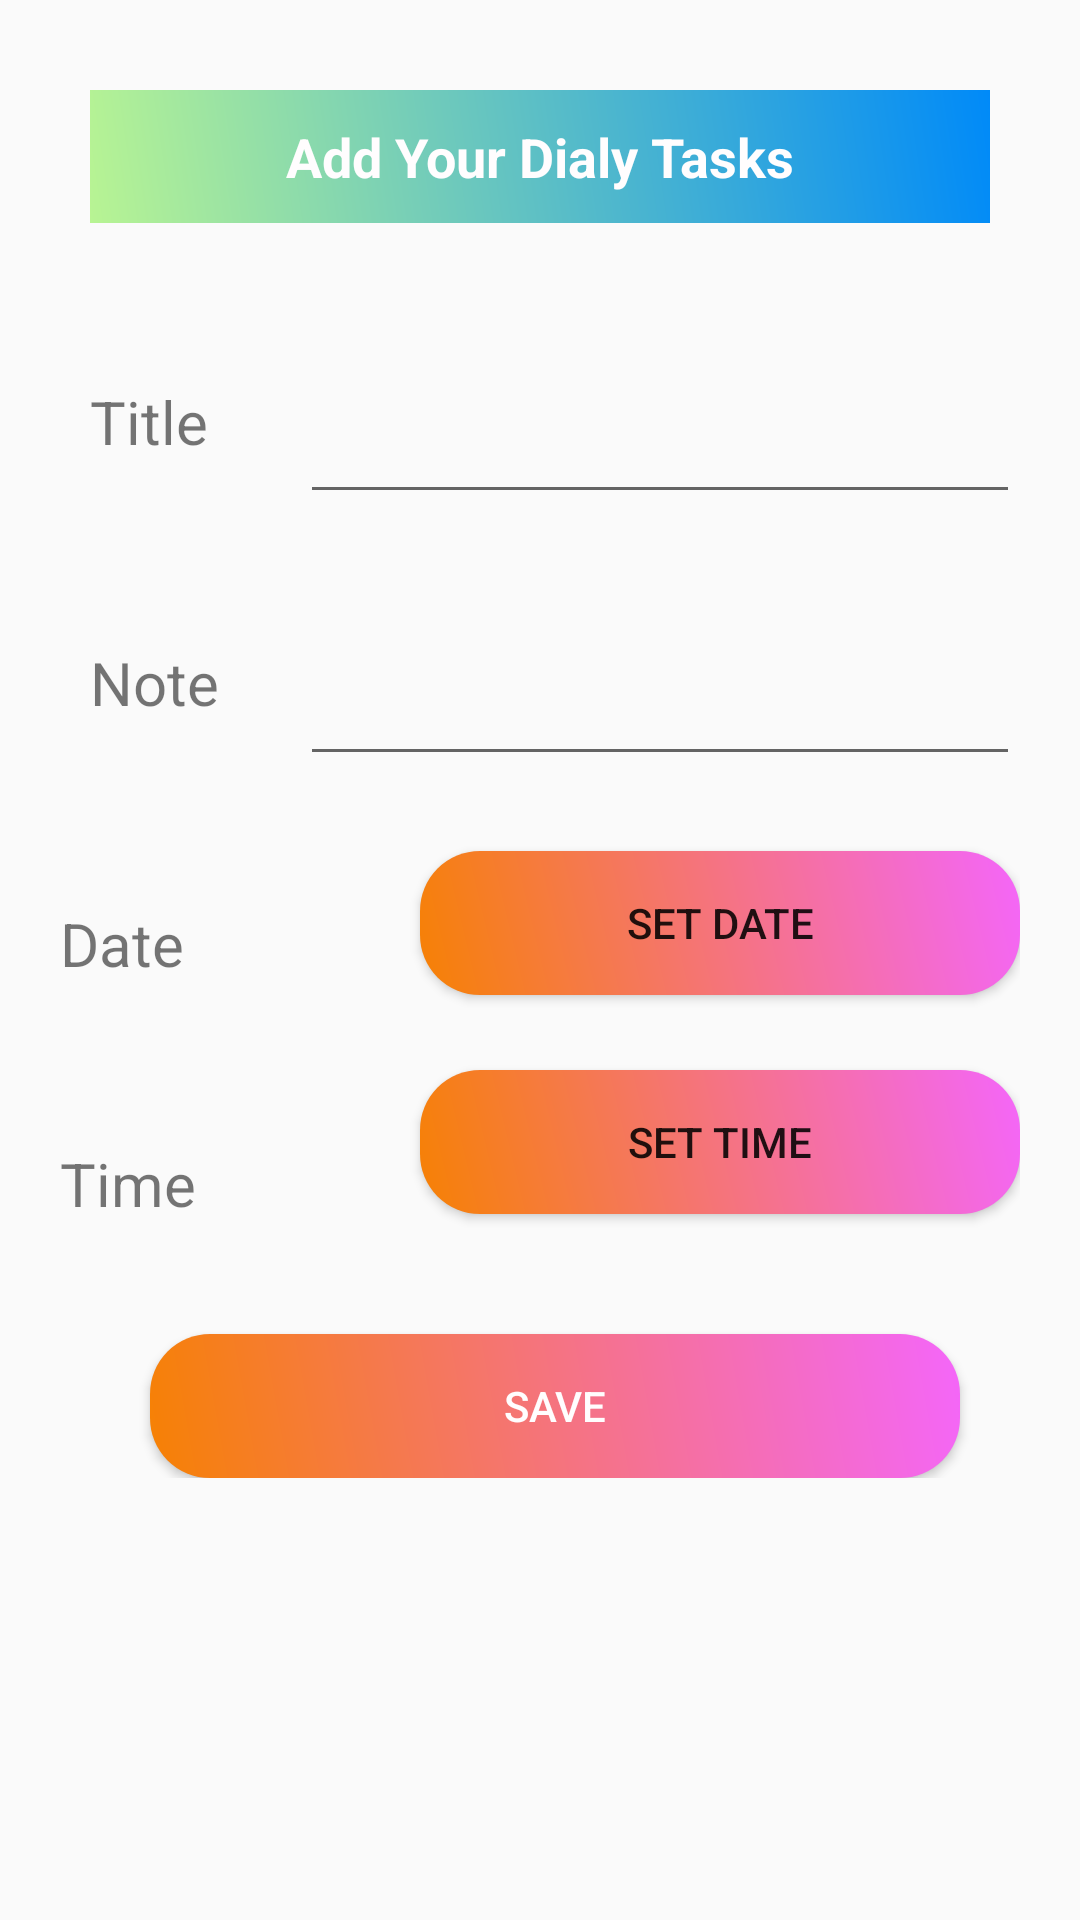

Layout XML and referenced resources for this Android screen:
<!-- AndroidManifest.xml: application theme AppTheme -->
<!-- res/layout/custominputfield.xml -->
<?xml version="1.0" encoding="utf-8"?>
<RelativeLayout
    xmlns:android="http://schemas.android.com/apk/res/android"
    xmlns:tools="http://schemas.android.com/tools"
    android:layout_width="match_parent"
    android:layout_height="match_parent"
    android:orientation="vertical"
    >

    <RelativeLayout
        android:layout_width="match_parent"
        android:layout_height="wrap_content"
        android:padding="20dp">

        <TextView
            android:layout_width="match_parent"
            android:layout_height="wrap_content"
            android:layout_margin="10dp"
            android:background="@drawable/backdesign"
            android:gravity="center"
            android:padding="10dp"
            android:text="Add Your Dialy Tasks"
            android:textAppearance="@style/TextAppearance.AppCompat.Medium"
            android:textColor="@color/white"
            android:textStyle="bold" />

        <TextView
            android:id="@+id/title"
            android:layout_width="wrap_content"
            android:layout_height="wrap_content"
            android:layout_marginLeft="10dp"
            android:layout_marginTop="107dp"
            android:text="Title"
            android:textSize="20dp" />

        <EditText
            android:id="@+id/title_edit"
            android:layout_width="match_parent"
            android:layout_height="wrap_content"
            android:layout_marginLeft="80dp"
            android:layout_marginTop="105dp"
            android:textAppearance="@style/TextAppearance.AppCompat.Large"
            android:textColor="#000000" />

        <TextView
            android:id="@+id/note"
            android:layout_width="wrap_content"
            android:layout_height="wrap_content"
            android:layout_below="@id/title"
            android:layout_marginLeft="10dp"
            android:layout_marginTop="60dp"
            android:text="Note"
            android:textSize="20dp" />

        <EditText
            android:id="@+id/note_edit"
            android:layout_width="match_parent"
            android:layout_height="wrap_content"
            android:layout_below="@id/title_edit"
            android:layout_marginLeft="80dp"
            android:layout_marginTop="41dp"
            android:textAppearance="@style/TextAppearance.AppCompat.Large"
            android:textColor="#000000" />

        <TextView
            android:layout_width="wrap_content"
            android:layout_height="wrap_content"
            android:layout_below="@id/note"
            android:layout_marginTop="60dp"
            android:text="Date"
            android:textSize="20dp" />

        <Button
            android:id="@+id/datebt"
            android:layout_width="200dp"
            android:layout_height="wrap_content"
            android:layout_below="@id/note_edit"
            android:layout_marginLeft="120dp"
            android:layout_marginTop="25dp"
            android:background="@drawable/buttondesign"
            android:text="Set Date" />
        <TextView
            android:layout_width="wrap_content"
            android:layout_height="wrap_content"
            android:layout_below="@id/note"
            android:layout_marginTop="140dp"
            android:text="Time"
            android:textSize="20dp" />
        <Button
            android:layout_width="200dp"
            android:layout_height="wrap_content"
            android:text="Set Time"
            android:layout_below="@id/datebt"
            android:layout_marginLeft="120dp"
            android:id="@+id/timebt"
            android:layout_marginTop="25dp"
            android:background="@drawable/buttondesign"/>


        <Button
            android:layout_width="wrap_content"
            android:layout_height="wrap_content"
            android:layout_below="@id/timebt"
            android:layout_marginLeft="30dp"
            android:layout_marginTop="40dp"
            android:layout_marginRight="20dp"
            android:id="@+id/button_floating"
            android:background="@drawable/buttondesign"
            android:ems="120"
            android:padding="10dp"
            android:text="SAVE"
            android:textColor="@color/white" />
    </RelativeLayout>
</RelativeLayout>
<!-- resources referenced by this layout -->
<resources>
  <color name="white">#FFFFFDFE</color>
  <!-- drawable backdesign (drawable) -->
  <?xml version="1.0" encoding="utf-8"?>
  <shape xmlns:android="http://schemas.android.com/apk/res/android">
  <gradient android:angle="45"
      android:startColor="#B8F493"
      android:endColor="#008AF8"
      />
  </shape>
  <!-- drawable buttondesign (drawable) -->
  <?xml version="1.0" encoding="utf-8"?>
  <shape xmlns:android="http://schemas.android.com/apk/res/android">
  <gradient android:angle="45"
      android:startColor="#FFF68103"
      android:endColor="#F466FA"
      />
      <corners android:bottomLeftRadius="20dp"
          android:bottomRightRadius="20dp"
          android:topLeftRadius="20dp"
          android:topRightRadius="20dp"
          />
  </shape>
  <style name="AppTheme" parent="Theme.AppCompat.Light.NoActionBar">
          
          <item name="colorPrimary">@color/tool1</item>
          <item name="colorPrimaryDark">@color/colorPrimaryDark</item>
          <item name="colorAccent">@color/colorAccent</item>
      </style>
  <color name="tool1">#FF08F6D3</color>
  <color name="colorPrimaryDark">#F68103</color>
  <color name="colorAccent">#F62929</color>
</resources>
